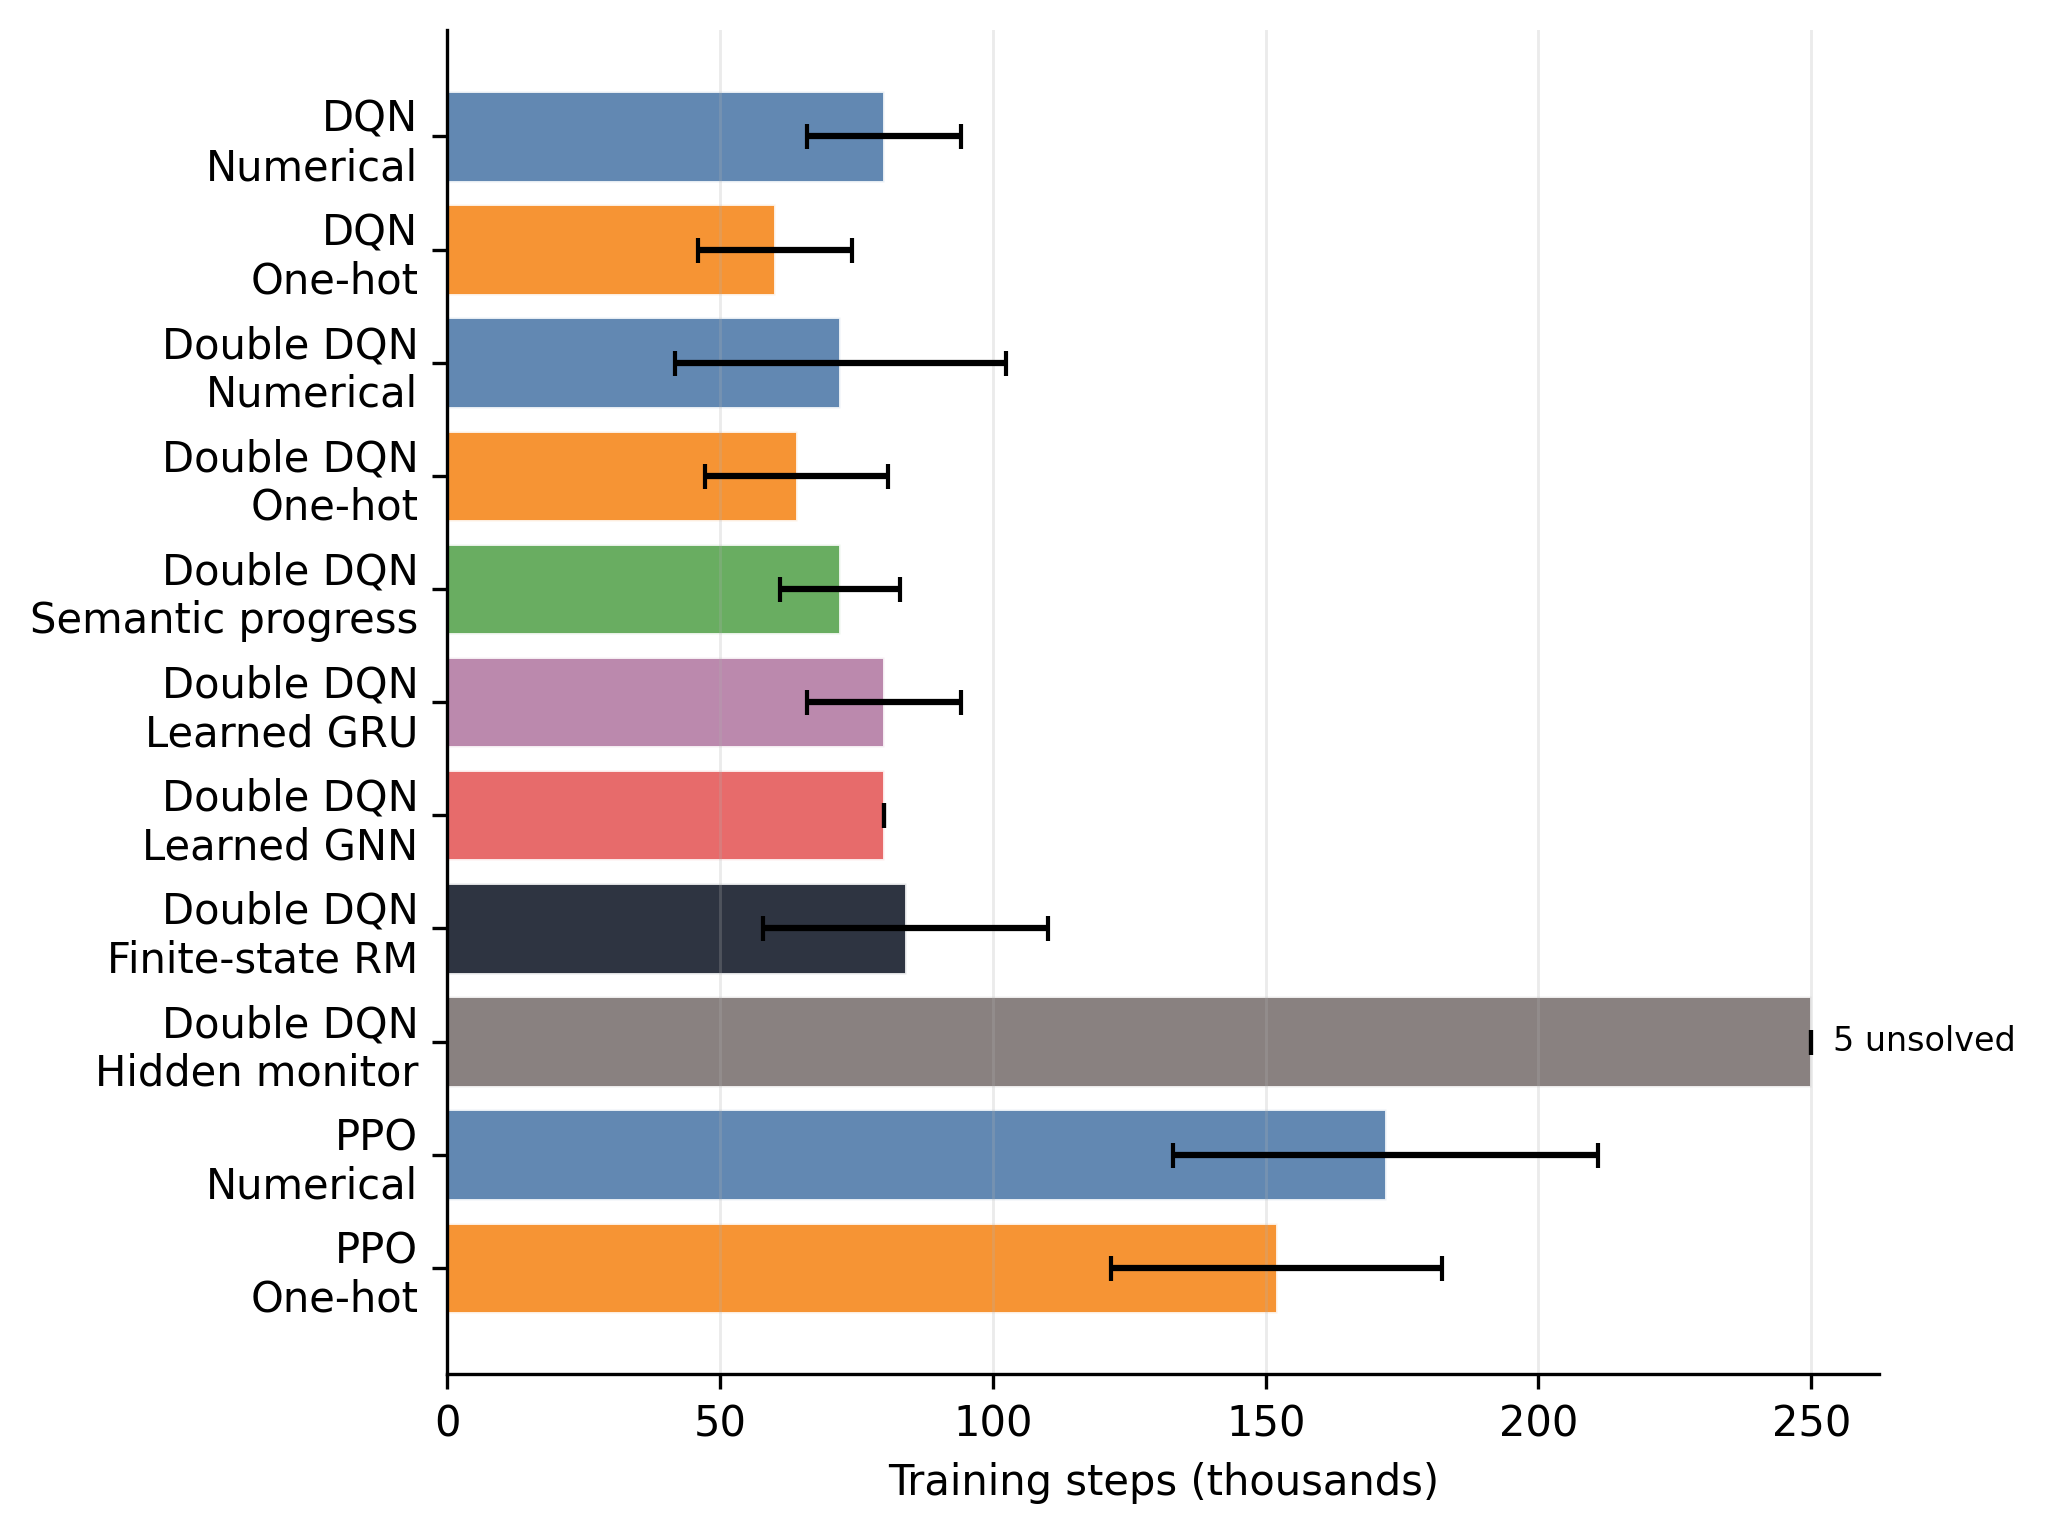

The file beside this chart, header and first rows:
algorithm, encoding, mean_first_success_steps, std_first_success_steps, solved_seeds, unsolved_seeds, total_seeds
dqn, numerical, 80000, 14142, 5, 0, 5
dqn, one_hot, 60000, 14142, 5, 0, 5
ddqn, numerical, 72000, 30332, 5, 0, 5
ddqn, one_hot, 64000, 16733, 5, 0, 5
ddqn, semantic_progress, 72000, 10954, 5, 0, 5
ddqn, learned_gru, 80000, 14142, 5, 0, 5
ddqn, learned_graph, 80000, 0.0, 5, 0, 5
ddqn, finite_state_rm, 84000, 26077, 5, 0, 5
ddqn, hidden_monitor_state, , 0.0, 0, 5, 5
ppo, numerical, 172000, 38987, 5, 0, 5
ppo, one_hot, 152000, 30332, 5, 0, 5
